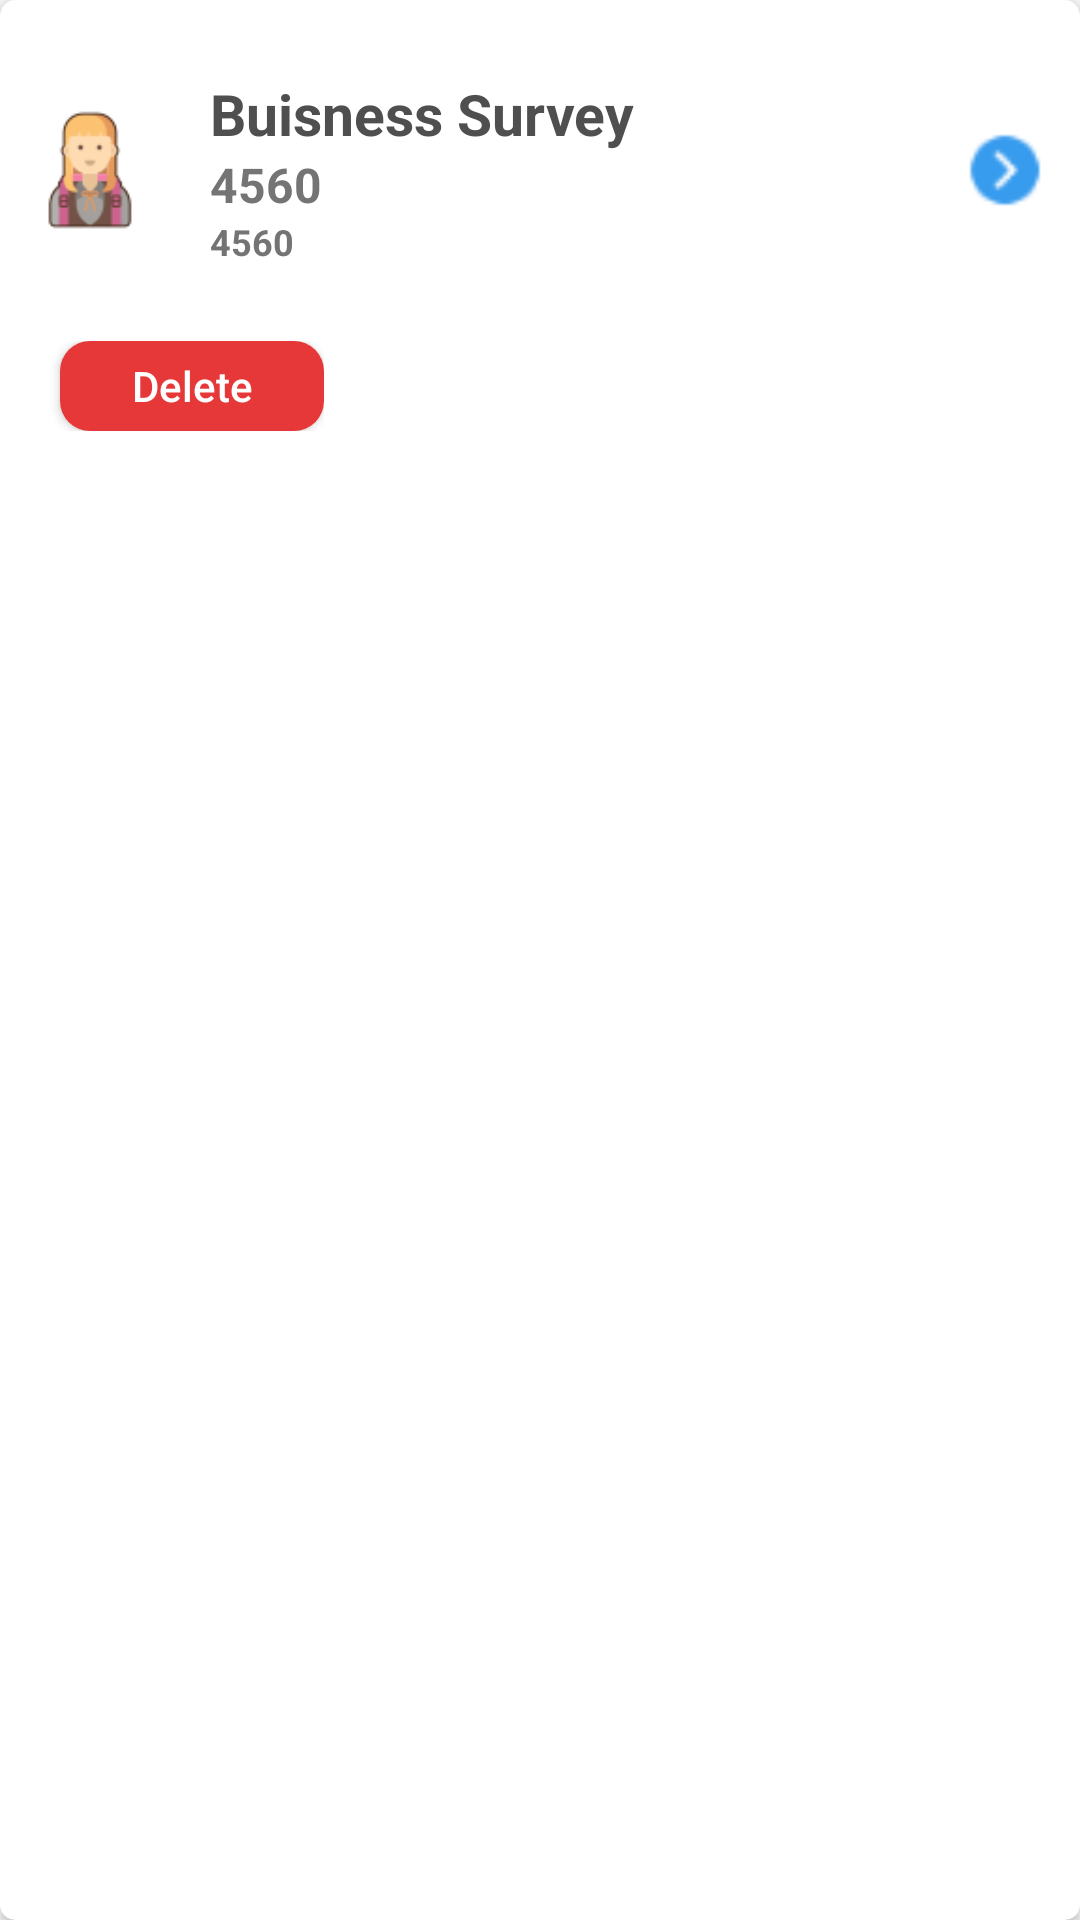

Layout XML and referenced resources for this Android screen:
<!-- AndroidManifest.xml: application theme Theme.CollageManagementSystem -->
<!-- res/layout/teacher_class_item_layout.xml -->
<?xml version="1.0" encoding="utf-8"?>
<androidx.cardview.widget.CardView xmlns:android="http://schemas.android.com/apk/res/android"
    android:layout_width="match_parent"
    xmlns:app="http://schemas.android.com/apk/res-auto"
    app:cardBackgroundColor="@color/white"
    app:cardCornerRadius="5dp"
    android:layout_marginLeft="20dp"
    android:layout_marginRight="20dp"
    android:layout_marginTop="10dp"
    android:layout_marginBottom="30dp"
    android:elevation="5dp"
    android:layout_height="wrap_content">

    <LinearLayout
        android:orientation="vertical"
        android:layout_width="match_parent"
        android:layout_height="wrap_content">
        <RelativeLayout
            android:paddingRight="10dp"
            android:paddingLeft="10dp"
            android:paddingBottom="25dp"
            android:paddingTop="25dp"
            android:layout_width="match_parent"
            android:layout_height="wrap_content">

            <ImageView
                android:src="@drawable/student_icon"
                android:id="@+id/tci_ImageView"
                android:layout_width="40dp"
                android:layout_height="40dp"
                android:layout_alignParentStart="true"
                android:layout_centerVertical="true" />

            <LinearLayout
                android:layout_toLeftOf="@+id/quizEndImageviewId"
                android:orientation="vertical"
                android:layout_marginLeft="20dp"
                android:layout_toRightOf="@+id/tci_ImageView"
                android:layout_width="wrap_content"
                android:layout_height="wrap_content">

                <TextView
                    android:id="@+id/tci_subjectNameTv"
                    android:layout_width="wrap_content"
                    android:layout_height="wrap_content"
                    android:text="Buisness Survey"
                    android:textColor="@color/blackDark"
                    android:textStyle="bold"
                    android:textSize="19sp"

                    />
                <TextView
                    android:id="@+id/tci_subjectCodeTv"
                    android:layout_width="wrap_content"
                    android:layout_height="wrap_content"
                    android:text="4560"
                    android:textColor="@color/blackAsh"
                    android:textStyle="bold"
                    android:textSize="16sp"

                    />
                <TextView
                    android:id="@+id/tci_batchNameTv"
                    android:layout_width="wrap_content"
                    android:layout_height="wrap_content"
                    android:text="4560"
                    android:textColor="@color/blackAsh"
                    android:textStyle="bold"
                    android:textSize="12sp"

                    />
            </LinearLayout>

            <ImageView
                android:layout_marginLeft="5dp"
                android:layout_width="30dp"
                android:layout_height="30dp"
                android:src="@drawable/next"
                android:layout_centerVertical="true"
                android:layout_alignParentEnd="true"
                android:id="@+id/quizEndImageviewId"
                />
        </RelativeLayout>
        <LinearLayout
            android:layout_marginLeft="10dp"
            android:gravity="center_vertical"
            android:layout_marginBottom="10dp"
            android:orientation="horizontal"
            android:layout_width="wrap_content"
            android:layout_height="wrap_content">
            <Button
                android:id="@+id/tci_deleteButtonId"
                android:layout_marginLeft="10dp"
                android:layout_width="wrap_content"
                android:layout_height="30dp"
                android:text="Delete"
                android:background="@drawable/red_button_bg"
                android:textColor="@color/white"
                android:textAllCaps="false"
                />


        </LinearLayout>
    </LinearLayout>


</androidx.cardview.widget.CardView>
<!-- resources referenced by this layout -->
<resources>
  <color name="blackAsh">#747474</color>
  <color name="blackDark">#504F4F</color>
  <color name="white">#FFFFFFFF</color>
  <!-- drawable next: png bitmap (drawable-v24, 879 bytes) -->
  <!-- drawable red_button_bg (drawable) -->
  <?xml version="1.0" encoding="utf-8"?>
  <shape xmlns:android="http://schemas.android.com/apk/res/android">
      <solid
          android:color="#E63838"/>
      <corners android:radius="10dp"/>
  </shape>
  <!-- drawable student_icon: png bitmap (drawable-v24, 3352 bytes) -->
  <style name="Theme.CollageManagementSystem" parent="Theme.AppCompat.Light.NoActionBar">
          
          <item name="colorPrimary">@color/purple_500</item>
          <item name="colorPrimaryVariant">@color/purple_700</item>
          <item name="colorOnPrimary">@color/white</item>
          
          <item name="colorSecondary">@color/teal_200</item>
          <item name="colorSecondaryVariant">@color/teal_700</item>
          <item name="colorOnSecondary">@color/black</item>
          
          <item name="android:statusBarColor" tools:targetApi="l">?attr/colorPrimaryVariant</item>
          
      </style>
  <color name="purple_500">#FF6200EE</color>
  <color name="purple_700">#FF3700B3</color>
  <color name="teal_200">#FF03DAC5</color>
  <color name="teal_700">#FF018786</color>
  <color name="black">#FF000000</color>
</resources>
